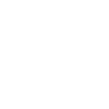
t = 0.00 s
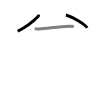
t = 2.50 s
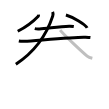
t = 5.25 s
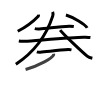
t = 7.75 s
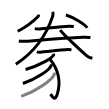
t = 10.50 s
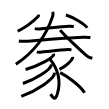
t = 13.00 s

The animated SVG that drew these frames (rendered in a browser with its animation timeline set to each time). Animation: 13 SMIL elements (animate=13); one cycle of 13.00 s.

<svg width="109px" height="109px" viewBox="0 0 px 109px" xmlns="http://www.w3.org/2000/svg" xmlns:xlink="http://www.w3.org/1999/xlink" xml:space="preserve" version="1.1"  baseProfile="full">
<path d="M38.41,14.64c0.06,0.39,0.33,1.11-0.12,1.57c-4.34,4.51-10.02,9.64-20.56,15.05" style="fill:none;stroke:black;stroke-width:3;opacity:0">
  <animate attributeType="CSS" attributeName="opacity" from="0" to="1" begin="0s" dur="1s" repeatCount="Indefinite" fill="freeze" />
</path>
<path d="M65.93,15.01c7.49,2.27,19.34,9.35,21.21,12.88" style="fill:none;stroke:black;stroke-width:3;opacity:0">
  <animate attributeType="CSS" attributeName="opacity" from="0" to="1" begin="1s" dur="1s" repeatCount="Indefinite" fill="freeze" />
</path>
<path d="M34.76,28.59c1.32,0.32,3.24,0.4,4.55,0.32c8.4-0.55,20.08-2.44,29.86-2.74c2.19-0.07,3.52,0.15,4.62,0.31" style="fill:none;stroke:black;stroke-width:3;opacity:0">
  <animate attributeType="CSS" attributeName="opacity" from="0" to="1" begin="2s" dur="1s" repeatCount="Indefinite" fill="freeze" />
</path>
<path d="M18.83,40.99c1.58,0.32,4.49,0.41,6.07,0.32c10.09-0.55,50.19-4.45,59.96-4.08c2.63,0.1,4.23,0.15,5.54,0.31" style="fill:none;stroke:black;stroke-width:3;opacity:0">
  <animate attributeType="CSS" attributeName="opacity" from="0" to="1" begin="3s" dur="1s" repeatCount="Indefinite" fill="freeze" />
</path>
<path d="M52.64,11.92c0.36,0.91,0.63,2.43,0.06,4.18c-5.78,17.66-15.32,33.95-36.85,48.07" style="fill:none;stroke:black;stroke-width:3;opacity:0">
  <animate attributeType="CSS" attributeName="opacity" from="0" to="1" begin="4s" dur="1s" repeatCount="Indefinite" fill="freeze" />
</path>
<path d="M60.14,30.08c4.21,5.21,22.37,22.2,27.02,26.01c1.58,1.29,3.6,1.85,5.18,2.22" style="fill:none;stroke:black;stroke-width:3;opacity:0">
  <animate attributeType="CSS" attributeName="opacity" from="0" to="1" begin="5s" dur="1s" repeatCount="Indefinite" fill="freeze" />
</path>
<path d="M36.83,51.83c0.9,0.33,2.55,0.4,3.45,0.33c6.44-0.52,18.47-1.91,28.04-2.58c1.5-0.1,2.4,0.16,3.15,0.32" style="fill:none;stroke:black;stroke-width:3;opacity:0">
  <animate attributeType="CSS" attributeName="opacity" from="0" to="1" begin="6s" dur="1s" repeatCount="Indefinite" fill="freeze" />
</path>
<path d="M53.62,53.74c0.08,0.37,0.17,0.96-0.16,1.49c-1.91,3.13-12.88,10.02-27.88,14.23" style="fill:none;stroke:black;stroke-width:3;opacity:0">
  <animate attributeType="CSS" attributeName="opacity" from="0" to="1" begin="7s" dur="1s" repeatCount="Indefinite" fill="freeze" />
</path>
<path d="M49.96,59.07c7.65,9.53,11.6,21.1,7.31,35.06c-2.46,8-5.27,2.12-6.68,0.03" style="fill:none;stroke:black;stroke-width:3;opacity:0">
  <animate attributeType="CSS" attributeName="opacity" from="0" to="1" begin="8s" dur="1s" repeatCount="Indefinite" fill="freeze" />
</path>
<path d="M51.08,64.3c0.08,0.45,0.17,1.17-0.16,1.82c-1.92,3.83-12.94,12.23-28.02,17.38" style="fill:none;stroke:black;stroke-width:3;opacity:0">
  <animate attributeType="CSS" attributeName="opacity" from="0" to="1" begin="9s" dur="1s" repeatCount="Indefinite" fill="freeze" />
</path>
<path d="M54.29,72.62c0.09,0.56,0.19,1.44-0.19,2.25C51.85,79.6,38.94,90,21.27,96.36" style="fill:none;stroke:black;stroke-width:3;opacity:0">
  <animate attributeType="CSS" attributeName="opacity" from="0" to="1" begin="10s" dur="1s" repeatCount="Indefinite" fill="freeze" />
</path>
<path d="M72.67,56.84c0.04,0.3,0.08,0.77-0.07,1.19c-0.9,2.52-6.07,8.03-13.15,11.41" style="fill:none;stroke:black;stroke-width:3;opacity:0">
  <animate attributeType="CSS" attributeName="opacity" from="0" to="1" begin="11s" dur="1s" repeatCount="Indefinite" fill="freeze" />
</path>
<path d="M60.23,72.62c7.52,3.88,20.02,13.13,24.36,20.14" style="fill:none;stroke:black;stroke-width:3;opacity:0">
  <animate attributeType="CSS" attributeName="opacity" from="0" to="1" begin="12s" dur="1s" repeatCount="Indefinite" fill="freeze" />
</path>
</svg>
